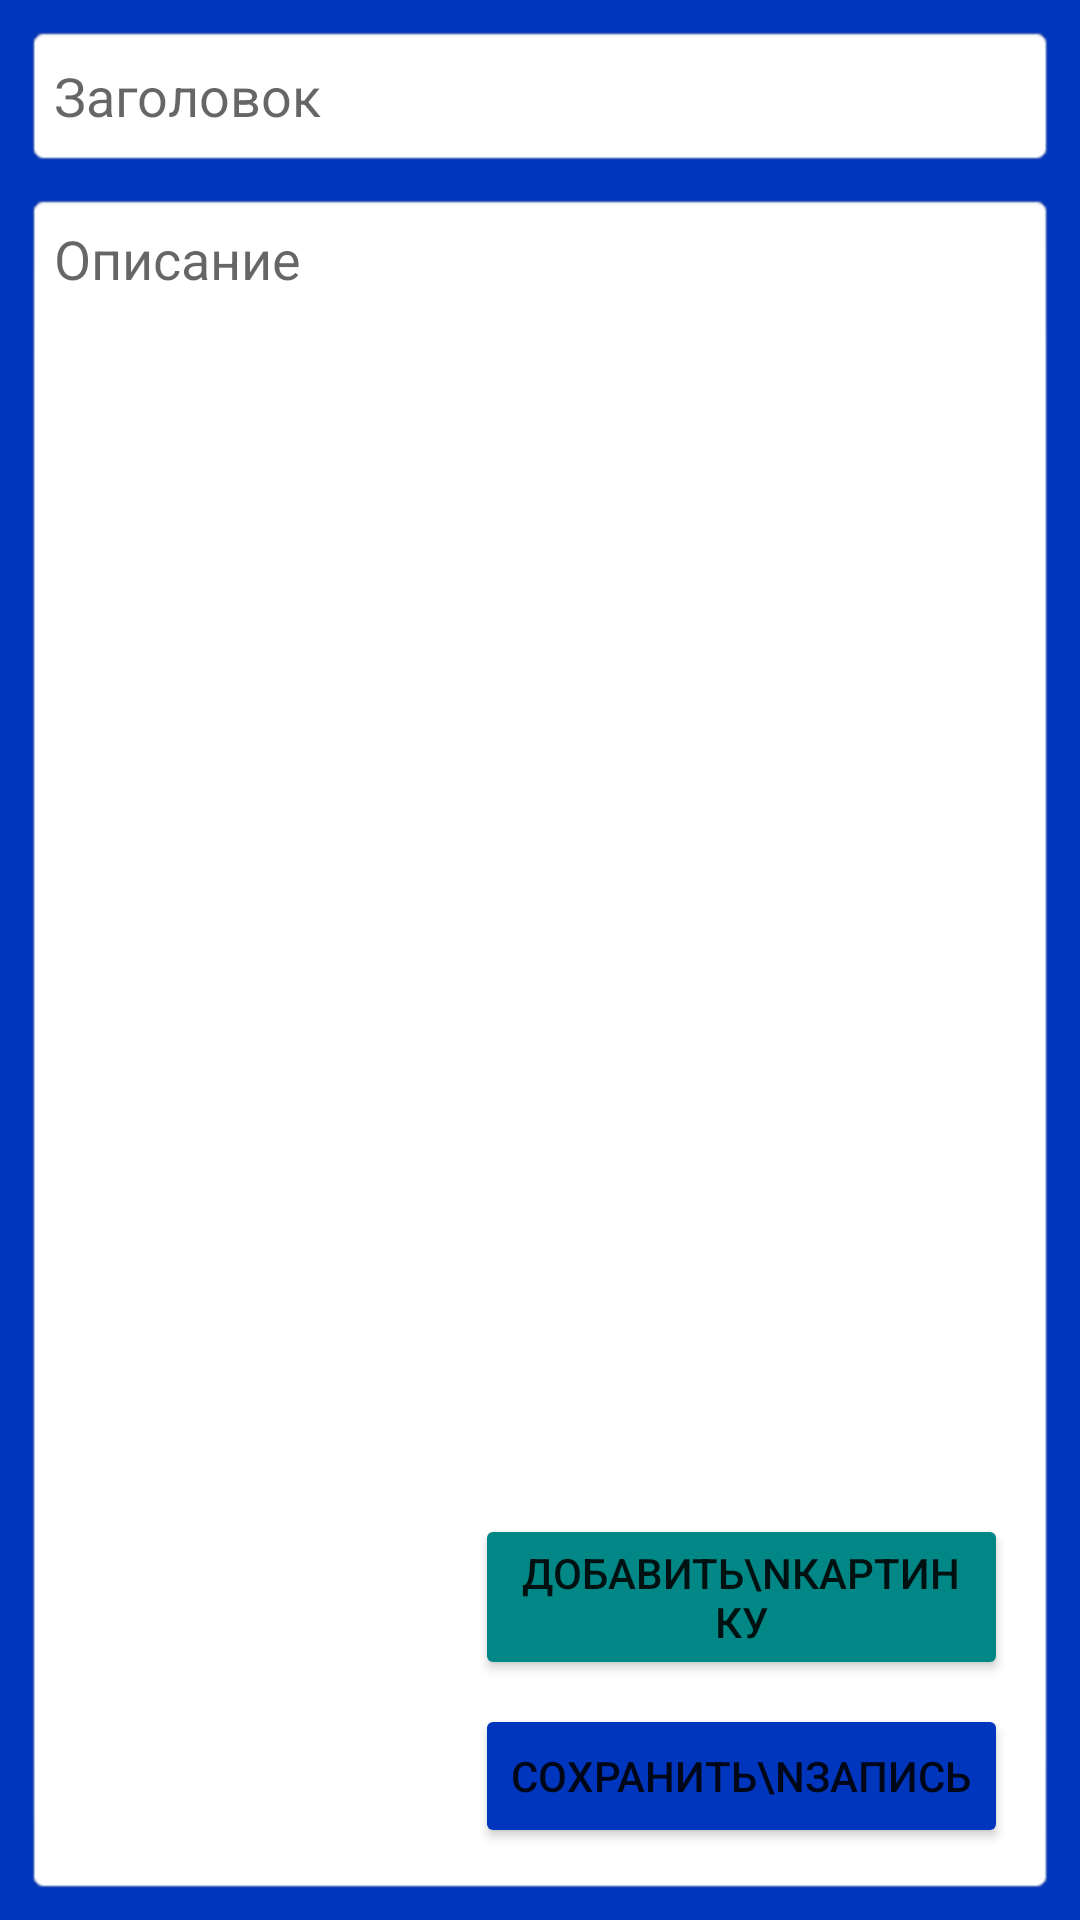

Here is an Android app screen rendered from its layout file. Give the layout XML and the strings, colors and styles it references.
<!-- AndroidManifest.xml: activity theme Theme.EditThem -->
<!-- res/layout/activity_edit.xml -->
<?xml version="1.0" encoding="utf-8"?>
<androidx.constraintlayout.widget.ConstraintLayout xmlns:android="http://schemas.android.com/apk/res/android"
    xmlns:app="http://schemas.android.com/apk/res-auto"
    xmlns:tools="http://schemas.android.com/tools"
    android:layout_width="match_parent"
    android:layout_height="match_parent"
    android:background="@color/dark_blue"
    tools:context=".EditActivity">

    <androidx.constraintlayout.widget.ConstraintLayout
        android:id="@+id/imageContainer"
        android:layout_width="0dp"
        android:layout_height="0dp"
        android:layout_marginTop="8dp"
        android:layout_marginBottom="4dp"
        android:visibility="gone"
        app:layout_constraintBottom_toTopOf="@+id/guideline"
        app:layout_constraintEnd_toEndOf="@+id/edTitle"
        app:layout_constraintStart_toStartOf="@+id/edTitle"
        app:layout_constraintTop_toTopOf="parent"
        app:layout_constraintVertical_bias="0.0">

        <ImageView
            android:id="@+id/imNewImage"
            android:layout_width="0dp"
            android:layout_height="0dp"
            android:background="@android:drawable/editbox_background"
            app:layout_constraintBottom_toBottomOf="parent"
            app:layout_constraintEnd_toEndOf="parent"
            app:layout_constraintHorizontal_bias="0.0"
            app:layout_constraintStart_toStartOf="parent"
            app:layout_constraintTop_toTopOf="parent"
            app:layout_constraintVertical_bias="0.0"
            app:srcCompat="@drawable/ic_add_image" />

        <Button
            android:id="@+id/imEditImage"
            android:layout_width="70dp"
            android:layout_height="50dp"
            android:layout_marginTop="16dp"
            android:layout_marginEnd="8dp"
            android:backgroundTint="@android:color/darker_gray"
            android:onClick="onClickChooseImage"
            android:padding="0dp"
            android:text="Вставка"
            android:textSize="12sp"
            app:layout_constraintEnd_toEndOf="parent"
            app:layout_constraintTop_toTopOf="parent" />

        <Button
            android:id="@+id/imDeleteImage"
            android:layout_width="70dp"
            android:layout_height="50dp"
            android:layout_marginEnd="8dp"
            android:layout_marginBottom="16dp"
            android:backgroundTint="@color/design_default_color_error"
            android:onClick="onClickDeleteImage"
            android:padding="0dp"
            android:text="Отмена"
            android:textSize="12sp"
            app:layout_constraintBottom_toBottomOf="parent"
            app:layout_constraintEnd_toEndOf="parent" />
    </androidx.constraintlayout.widget.ConstraintLayout>

    <EditText
        android:id="@+id/edTitle"
        android:layout_width="0dp"
        android:layout_height="wrap_content"
        android:layout_marginStart="8dp"
        android:layout_marginTop="8dp"
        android:layout_marginEnd="8dp"
        android:background="@android:drawable/editbox_background"
        android:ems="10"
        android:hint="Заголовок"
        android:inputType="textPersonName"
        android:minHeight="48dp"
        android:padding="10dp"
        app:layout_constraintEnd_toEndOf="parent"
        app:layout_constraintHorizontal_bias="0.0"
        app:layout_constraintStart_toStartOf="parent"
        app:layout_constraintTop_toBottomOf="@+id/imageContainer" />

    <EditText
        android:id="@+id/edDesc"
        android:layout_width="0dp"
        android:layout_height="0dp"
        android:layout_marginTop="8dp"
        android:layout_marginBottom="8dp"
        android:background="@android:drawable/editbox_background"
        android:ems="10"
        android:gravity="top"
        android:hint="Описание"
        android:inputType="textMultiLine|textPersonName"
        android:padding="10dp"
        app:layout_constraintBottom_toBottomOf="parent"
        app:layout_constraintEnd_toEndOf="@+id/edTitle"
        app:layout_constraintHorizontal_bias="0.0"
        app:layout_constraintStart_toStartOf="@+id/edTitle"
        app:layout_constraintTop_toBottomOf="@+id/edTitle"
        app:layout_constraintVertical_bias="1.0" />

    <Button
        android:id="@+id/floatingActionButton"
        android:layout_width="wrap_content"
        android:layout_height="wrap_content"
        android:layout_marginEnd="16dp"
        android:layout_marginBottom="16dp"
        android:alpha="1.0"
        android:backgroundTint="@color/dark_blue"
        android:onClick="onClickSave"
        android:text="Сохранить\nзапись"
        app:layout_constraintBottom_toBottomOf="@+id/edDesc"
        app:layout_constraintEnd_toEndOf="@+id/edDesc" />

    <Button
        android:id="@+id/fbAddImage"
        android:layout_width="0dp"
        android:layout_height="wrap_content"
        android:layout_marginBottom="8dp"
        android:alpha="1.0"
        android:backgroundTint="@color/teal_700"
        android:onClick="onClickAddImage"
        android:text="Добавить\nкартинку"
        app:layout_constraintBottom_toTopOf="@+id/floatingActionButton"
        app:layout_constraintEnd_toEndOf="@+id/floatingActionButton"
        app:layout_constraintHorizontal_bias="0.0"
        app:layout_constraintStart_toStartOf="@+id/floatingActionButton"
        tools:ignore="TextContrastCheck" />

    <androidx.constraintlayout.widget.Guideline
        android:id="@+id/guideline"
        android:layout_width="wrap_content"
        android:layout_height="wrap_content"
        android:orientation="horizontal"
        app:layout_constraintBottom_toBottomOf="parent"
        app:layout_constraintGuide_percent="0.33105335"
        app:layout_constraintTop_toTopOf="parent" />

</androidx.constraintlayout.widget.ConstraintLayout>
<!-- resources referenced by this layout -->
<resources>
  <color name="dark_blue">#0036BD</color>
  <color name="teal_700">#FF018786</color>
  <style name="Theme.EditThem" parent="Theme.MaterialComponents.DayNight.DarkActionBar">
          
          <item name="colorPrimary">@color/purple_500</item>
          <item name="colorPrimaryVariant">@color/purple_700</item>
          <item name="colorOnPrimary">@color/white</item>
          
          <item name="colorSecondary">@color/teal_200</item>
          <item name="colorSecondaryVariant">@color/teal_700</item>
          <item name="colorOnSecondary">@color/white</item>
          
          <item name="android:statusBarColor" tools:targetApi="l">?attr/colorPrimaryVariant</item>
          
          <item name="windowActionBar">false</item>
          <item name="windowNoTitle">true</item>
      </style>
  <color name="purple_500">#FF6200EE</color>
  <color name="purple_700">#FF3700B3</color>
  <color name="white">#FFFFFFFF</color>
  <color name="teal_200">#FF03DAC5</color>
</resources>
